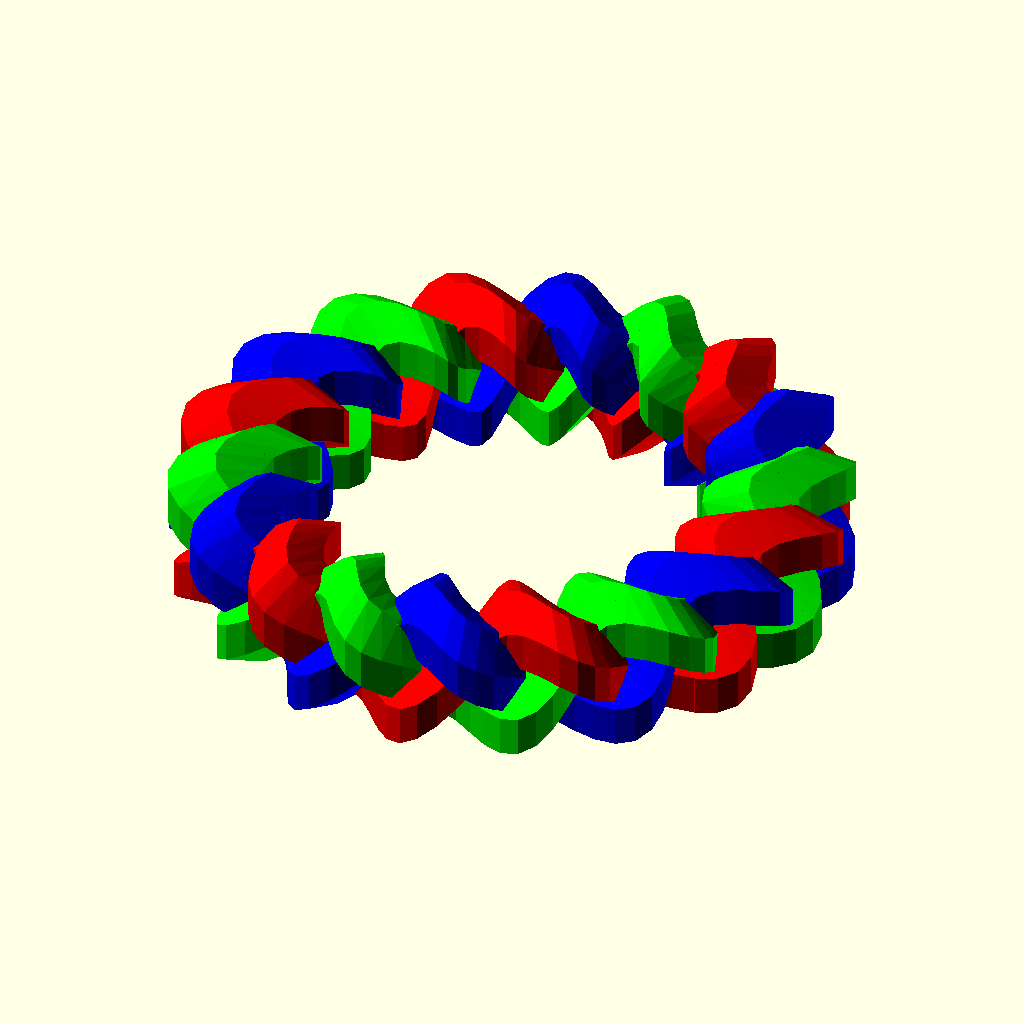
Cell 1: rendered with the file's own defaults.
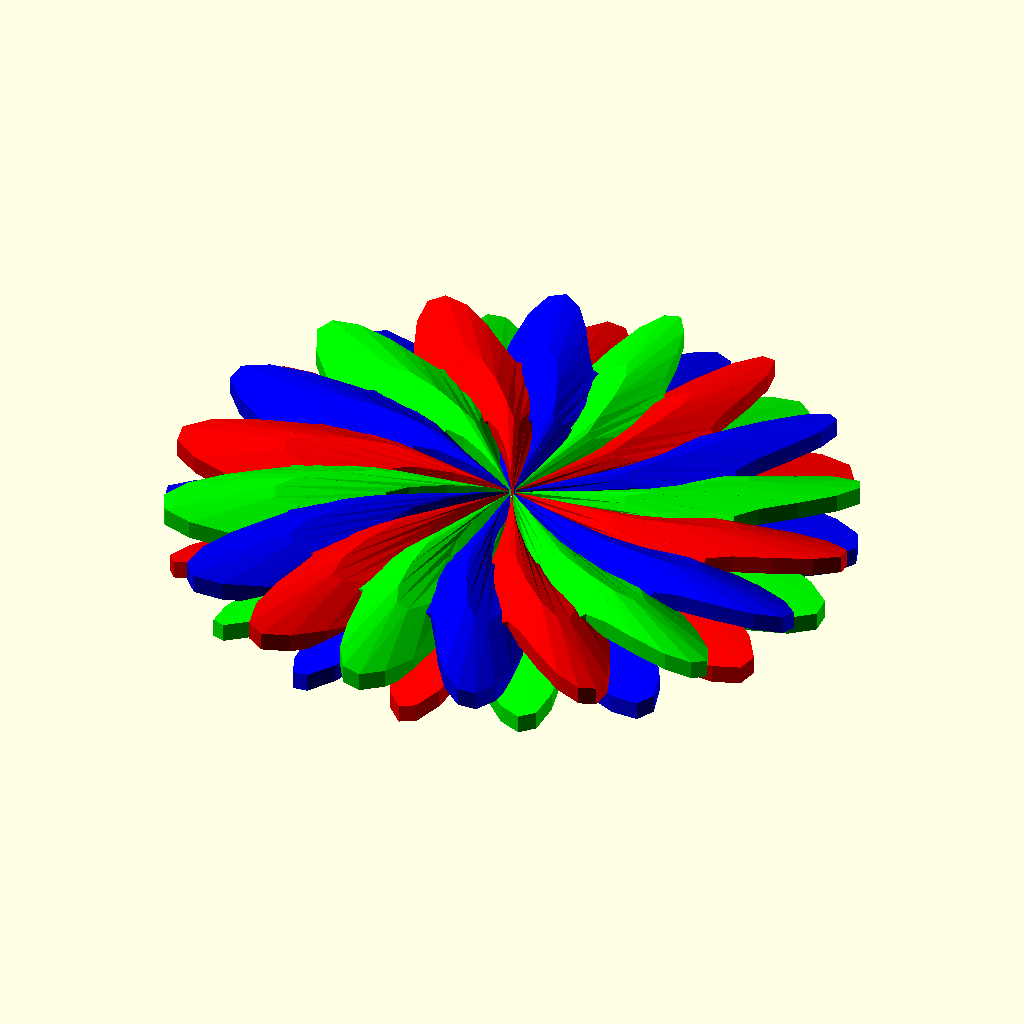
Cell 2 — thickness set to 10, the other parameters unchanged.
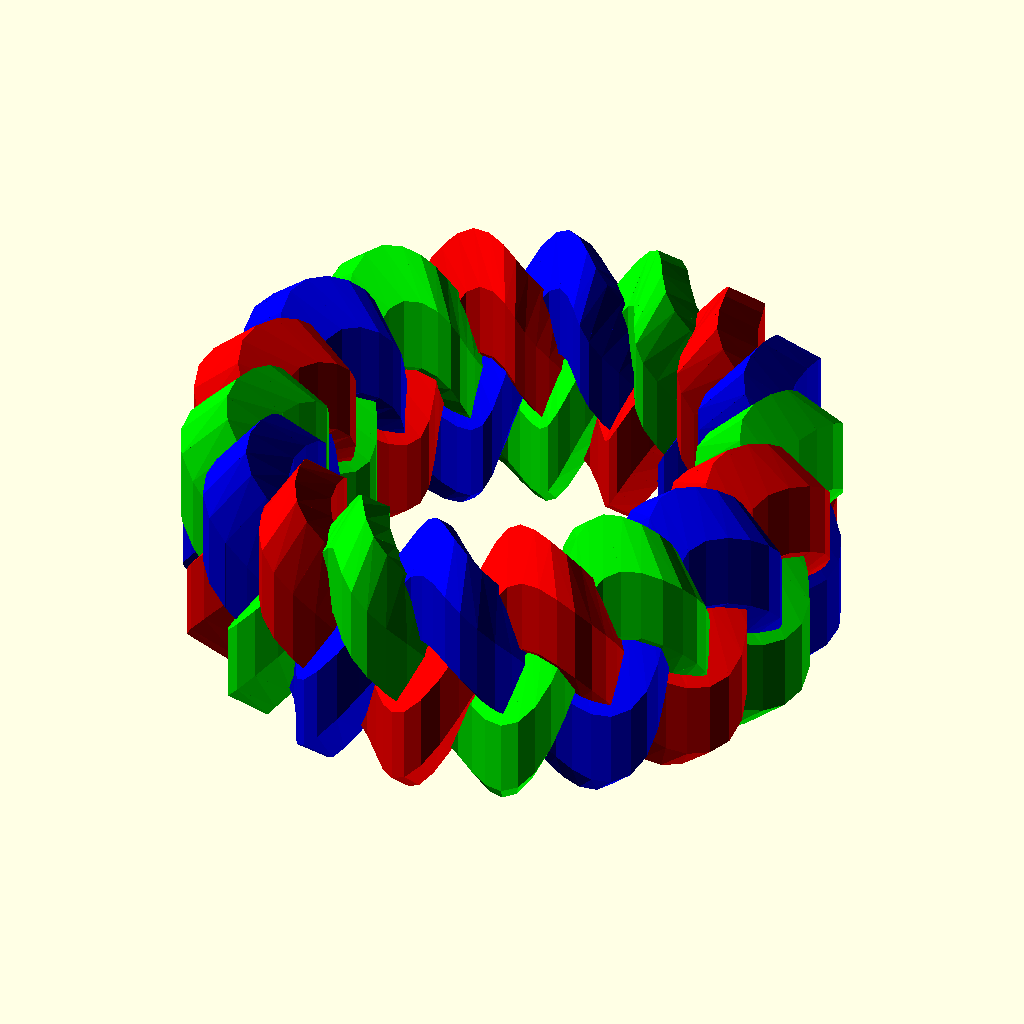
Cell 3: the same model with ringheight = 6.
All cells are drawn from the same view direction (rotation 55°, 0°, 25°, orthographic, colour scheme Cornfield), but the view is re-fitted for each cell, so position and scale can differ between cells as well as the parameter.
The OpenSCAD source (inputs/thingiverse/files/thing-2057925/files/BraidedRing.scad):
/* [Ring Maker] */
// this uses a lot of hull commands, and thus takes a while to load.

//bare in mind that printers often print weird, so it might scaled in your slicer or cleaned up

//BEGIN CUSTOMIZER VARIABLES  
/*[Sizing]*/
Country="United States"; //[United States,Canada,Mexico,United Kingdom,Ireland,Australia,New Zealand,South Africa,Italy,Spain,Netherlands,Switzerland,India,China,South America,Japan,France,Germany,Austria,Belgium,Scandinavia]
//Format half sizes like that, regular sizes no spaces, always use capital letters if needed.
sizeValue= "7 1/4";

/* [Ring Options] */
//work in progress
ringheight=3;
//ditto
thickness=2;//[1:0.5:10]
//higher step takes more time but looks less blocky.
step = 10;//[.5:.5:20]
$fn=6;
//END CUSTOMIZER VARIABLES

/* [Hidden] */
US_Countries=["US","United States","Canada","Mexico"];
UK_Countries=["UK","United Kingdom","Ireland","Australia","New Zealand","South Africa"];
Spain_Countries=["ES","Italy","Spain","Netherlands","Switzerland"];
India_Countries=["IN","India"];
China_Countries=["CI","China","South America"];
Japan_Countries=["JP","Japan"];
ISO_Countries=["EU","France","Germany","Austria","Belgium","Scandinavia"];
//https://en.wikipedia.org/wiki/Ring_size

//USSizes_All =[12.04,12.24  ,12.45,12.65  ,12.85  ,13.06  ,13.26 ,13.46  ,13.67  ,13.87  ,14.07 ,14.27  ,14.48  ,14.68  ,14.88 ,15.09  ,15.29  ,15.49  ,15.7   ,15.9   ,16.1   ,16.31  ,16.51  ,16.71  ,16.92  ,17.12  ,17.32  ,17.53  ,17.73  ,17.93  ,18.14  ,18.34  ,18.54  ,18.75  ,18.95  ,19.15  ,19.35  ,19.56  ,19.76  ,19.96   ,20.17   ,20.37   ,20.57  ,20.78   ,20.98   ,21.18   ,21.39  ,21.59   ,21.79   ,22      ,22.2   ,22.4    ,22.61   ,22.81   ,23.01  ,23.22   ,23.42   ,23.62   ,23.83  ];
//USValues_All=["1/2","3/4"  ,"1"  ,"1 1/4","1 1/2","1 3/4","2"   ,"2 1/4","2 1/2","2 3/4","3"   ,"3 1/4","3 1/2","3 3/4","4"   ,"4 1/4","4 1/2","4 3/4","5"    ,"5 1/4","5 1/2","5 3/4","6"    ,"6 1/4","6 1/2","6 3/4","7"    ,"7 1/4","7 1/2","7 3/4","8"    ,"8 1/4","8 1/2","8 3/4","9"    ,"9 1/4","9 1/2","9 3/4","10"   ,"10 1/4","10 1/2","10 3/4","11"   ,"11 1/4","11 1/2","11 3/4","12"   ,"12 1/4","12 1/2","12 3/4","13"   ,"13 1/4","13 1/2","13 3/4","14"   ,"14 1/4","14 1/2","14 3/4","15"   ];
//UKValues_All=["A"  ,"A 1/2","B"  ,"B 1/2","C"    ,"C 1/2","D"   ,"D 1/2","E"    ,"E 1/2","F"   ,"F 1/2","G"    ,"G 1/2","H"   ,"H 1/2","I"    ,"J"    ,"J 1/2","K"    ,"K 1/2","L"    ,"L 1/2","M"    ,"M 1/2","N"    ,"N 1/2","O"    ,"O 1/2","P"    ,"P 1/2","Q"    ,"Q 1/2","R"    ,"R 1/2","S"    ,"S 1/2","T"    ,"T 1/2","U"     ,"U 1/2" ,"V"     ,"V 1/2","W"     ,"W 1/2" ,"X"     ,"X 1/2","Y"     ,"Z"  ];
//China_All   =[""   ,""     ,"1"  ,""     ,""     ,""     ,"2"   ,""     ,"3"    ,""     ,"4"   ,"5"    ,""     ,"6"    ,"7"   ,""     ,"8"    ,""     ,"9"    ,""     ,"10"   ,""     ,"11"   ,"12"   ,"13"   ,""     ,"14"   ,""     ,"15"   ,""     ,"16"   ,""     ,"17"   ,""     ,"18"   ,""     ,"19"   ,""     ,"20"   ,"21"    ,"22"    ,""      ,"23"   ,""      ,"24"    ,""      ,"25"   ,""      ,"26"    ,""      ,"27"   ,""      ,""      ,""      ,""     ,""      ,""      ,""      ,""     ];
//India_All   =[""   ,""     ,""   ,""     ,""     ,"1"    ,"2"   ,""     ,"3"    ,"4"    ,""    ,"5"    ,""     ,"6"    ,""    ,"7"    ,"8 1/2","9"    ,""     ,"10"   ,""     ,"11"   ,"12"   ,""     ,"13"   ,""     ,"14"   ,"15"   ,""     ,"16"   ,"17"   ,""     ,"18"   ,"19"   ,""     ,"20"   ,"21"   ,""     ,"22"   ,"23"    ,""      ,"24"    ,"25"   ,""      ,"26"    ,""      ,"27    ,"28"    ," "     ,"29"    ,"30"   ,""      ,"31"    ,"32"    ,""     ,"33"    ,""      ,"34"    ,"35"   ];
//Spain_All   =[""   ,""     ,""   ,""     ,"0.5"  ,"1"    ,"1.75","2.25" ,"3"    ,"3.5"  ,"4.25","4.75" ,"5.5"  ,"6"    ,"6.75","7.5"  ,"8"    ,"8.75" ,"9.25" ,"10"   ,"10.5" ,"11.25","11.75","12.5" ,"13.25","13.75","14.5" ,"15"   ,"15.75","16.25","17"   ,"17.5" ,"18.25","19"   ,"19.5" ,"20.25","20.75","21.5" ,"22"   ,"22.75" ,"23.25" ,"24"    ,"24.75","25.25" ,"26"    ,"26.5"  ,"27.25","27.75" ,"28.5"  ,"29"    ,"29.75","30.5"  ,"31"    ,"31.75" ,"32.25","33"    ,"33.5"  ,"34.25" ,"34.75"];
//source : https://www.kuberbox.com/blog/international-ring-size-conversion-chart/




if (search([Country],US_Countries)[0]>0)
{
  USValues_All=["1/2","3/4"   ,"1"  ,"1 1/4"  ,"1 1/2"  ,"1 3/4"  ,"2"     ,"2 1/4"  ,"2 1/2"  ,"2 3/4"  ,"3"     ,"3 1/4"  ,"3 1/2"  ,"3 3/4"  ,"4"     ,"4 1/4"  ,"4 1/2"  ,"4 3/4" ,"5"     ,"5 1/4"  ,"5 1/2" ,"5 3/4"  ,"6"      ,"6 1/4" ,"6 1/2"  ,"6 3/4"  ,"7"      ,"7 1/4"  ,"7 1/2"  ,"7 3/4" ,"8"      ,"8 1/4" ,"8 1/2"  ,"8 3/4" ,"9"     ,"9 1/4"  ,"9 1/2"  ,"9 3/4" ,"10"     ,"10 1/4"  ,"10 1/2"  ,"10 3/4" ,"11"     ,"11 1/4" ,"11 1/2"  ,"11 3/4" ,"12"     ,"12 1/4" ,"12 1/2"  ,"12 3/4"  ,"13"     ,"13 1/4"   ,"13 1/2"  ,"13 3/4" ,"14"     ,"14 1/4"  ,"14 1/2"  ,"14 3/4"  ,"15"      ];
  USSizes_All =[12.04,12.24   ,12.45,12.65    ,12.85    ,13.06    ,13.26   ,13.46    ,13.67    ,13.87    ,14.07   ,14.27    ,14.48    ,14.68    ,14.88   ,15.09    ,15.29    ,15.49   ,15.7    ,15.9     ,16.1    ,16.31    ,16.51    ,16.71   ,16.92    ,17.12    ,17.32    ,17.53    ,17.73    ,17.93   ,18.14    ,18.34   ,18.54    ,18.75   ,18.95   ,19.15    ,19.35    ,19.56   ,19.76    ,19.96     ,20.17     ,20.37    ,20.57    ,20.78    ,20.98     ,21.18    ,21.39    ,21.59    ,21.79     ,22        ,22.2     ,22.4       ,22.61     ,22.81    ,23.01    ,23.22     ,23.42     ,23.62     ,23.83     ];
  ring(USSizes_All[search([str(sizeValue)],USValues_All)[0]]);  
}

else if (search([Country],ISO_Countries)[0]>0)
{
  EUValues_All =["44","45","46","47","48","49","50","51","52","53","54","55","56","57","58","59","60","61","62","63","64","65","66","67","68","69","70","71"];
  EUSizes_All  =[14.01,14.33,14.65,14.97,15.29,15.61,15.92,16.24,16.56,16.88,17.2,17.52,17.83,18.15,18.47,18.79,19.11,19.43,19.75,20.06,20.38,20.7,21.02,21.34,21.66,21.97,22.29,22.61];
  //source : http://www.cartier.fr/fr/services/le-guide-cartier/guide-des-tailles/guide-des-tailles-bagues/-10402.html
  ring(EUSizes_All[search([str(sizeValue)],EUValues_All)[0]]);  
}

else if (search([Country],Spain_Countries)[0]>0)
{
  SpainValues_All =["0.5", "1"  , "1.75", "2.25", "3"  , "3.5", "4.25", "4.75", "5.5", "6"  , "6.75", "7.5", "8"  , "8.75", "9.25", "10", "10.5", "11.25", "11.75", "12.5", "13.25", "13.75", "14.5", "15" , "15.75", "16.25", "17" , "17.5", "18.25", "19" , "19.5", "20.25", "20.75", "21.5", "22" , "22.75", "23.25", "24" , "24.75", "25.25", "26" , "26.5", "27.25", "27.75", "28.5", "29", "29.75", "30.5", "31" , "31.75", "32.25", "33" , "33.5", "34.25", "34.75"];
  SpainSizes_All  =[12.85, 13.06, 13.26 , 13.46 , 13.67, 13.87, 14.07 , 14.27 , 14.48, 14.68, 14.88 , 15.09, 15.29, 15.49 , 15.7  , 15.9, 16.1  , 16.31  , 16.51  , 16.71 , 16.92  , 17.12  , 17.32 , 17.53, 17.73  , 17.93  , 18.14, 18.34 , 18.54  , 18.75, 18.95 , 19.15  , 19.35  , 19.56 , 19.76, 19.96  , 20.17  , 20.37, 20.57  , 20.78  , 20.98, 21.18 , 21.39  , 21.59  , 21.79 , 22  , 22.2   , 22.4  , 22.61, 22.81  , 23.01  , 23.22, 23.42 , 23.62  , 23.83  ];
  ring(SpainSizes_All[search([str(sizeValue)],SpainValues_All)[0]]);  
}

else if (search([Country],UK_Countries)[0]>0)
{
  UKValues_All=["A"  , "A 1/2", "B"  , "B 1/2", "C"  , "C 1/2", "D"  , "D 1/2", "E"  , "E 1/2", "F"  , "F 1/2", "G"  , "G 1/2", "H"  , "H 1/2", "I"  , "J"  , "J 1/2", "K" , "K 1/2", "L"  , "L 1/2", "M"  , "M 1/2", "N"  , "N 1/2", "O"  , "O 1/2", "P"  , "P 1/2", "Q"  , "Q 1/2", "R"  , "R 1/2", "S"  , "S 1/2", "T"  , "T 1/2", "U"  , "U 1/2", "V"  , "V 1/2", "W"  , "W 1/2", "X"  , "X 1/2", "Y"  , "Z"  , "Z 1/2", "Z1", "Z2" , "Z3" , "Z4" ];
  UKSizes_All =[12.04, 12.24  , 12.45, 12.65  , 12.85, 13.06  , 13.26, 13.46  , 13.67, 13.87  , 14.07, 14.27  , 14.48, 14.68  , 14.88, 15.09  , 15.29, 15.49, 15.7   , 15.9, 16.1   , 16.31, 16.51  , 16.71, 16.92  , 17.12, 17.32  , 17.53, 17.73  , 17.93, 18.14  , 18.34, 18.54  , 18.75, 18.95  , 19.15, 19.35  , 19.56, 19.76  , 19.96, 20.17  , 20.37, 20.57  , 20.78, 20.98  , 21.18, 21.39  , 21.59, 21.79, 22     , 22.4, 22.81, 23.01, 23.42];
  ring(UKSizes_All[search([str(sizeValue)],UKValues_All)[0]]);  
}

else if (search([Country],India_Countries)[0]>0)
{
  IndiaValues_Main   =["1"      ,"2"     ,"3"      ,"4"      ,"5"      ,"6"      ,"7"      ,"8 1/2"  ,"9"     ,"10"     ,"11"     ,"12"     ,"13"     ,"14"     ,"15"     ,"16"    ,"17"     ,"18"     ,"19"    ,"20"     ,"21"     ,"22"     ,"23"      ,"24"     ,"25"     ,"26"      ,"27"      ,"28"     ,"29"      ,"30"     ,"31"      ,"32"     ,"33"      ,"34"      ,"35"      ];
  IndiaSizes_Main    =[13.06    ,13.26   ,13.67    ,13.87    ,14.27    ,14.68    ,15.09    ,15.29    ,15.49   ,15.9     ,16.31    ,16.51    ,16.92    ,17.32    ,17.53    ,17.93   ,18.14    ,18.54    ,18.75   ,19.15    ,19.35    ,19.76    ,19.96     ,20.37    ,20.57    ,20.98     ,21.39    ,21.59    ,22        ,22.2     ,22.61     ,22.81    ,23.22     ,23.62     ,23.83     ];
  ring(IndiaSizes_Main[search([str(sizeValue)],IndiaValues_Main)[0]]);  
}

else if (search([Country],China_Countries)[0]>0)
{
  ChinaValues_Main   =["1"  ,"2"     ,"3"      ,"4"     ,"5"      ,"6"      ,"7"     ,"8"      ,"9"     ,"10"    ,"11"     ,"12"    ,"13"     ,"14"     ,"15"     ,"16"     ,"17"     ,"18"    ,"19"     ,"20"     ,"21"      ,"22"      ,"23"     ,"24"      ,"25"    ,"26"      ,"27"     ];
  ChinaSizes_Main    =[12.45,13.26   ,13.67    ,14.07   ,14.27    ,14.68    ,14.88   ,15.29    ,15.7    ,16.1    ,16.51    ,16.71   ,16.92    ,17.32    ,17.73    ,18.14    ,18.54    ,18.95   ,19.35    ,19.76    ,19.96     ,20.17     ,20.57    ,20.98     ,21.39   ,21.79     ,22.2     ];
  ring(ChinaSizes_Main[search([str(sizeValue)],ChinaValues_Main)[0]]);  
}

else if (search([Country],Japan_Countries)[0]>0)
{
  JapanSizes_All    =[12.37,13.21   ,13.61    ,14.05   ,14.36    ,14.56    ,14.86    ,15.27    ,15.7     ,16       ,16.51   ,16.92    ,17.35    ,17.75    ,18.19    ,18.53   ,18.89   ,19.41    ,19.84   ,20.02    ,19.96     ,20.68    ,21.08    ,21.49    ,21.89    ,22.33     ];
  JapanValues_All   =["1"  ,"2"     ,"3"      ,"4"     ,"5"      ,"6"      ,"7"      ,"8"      ,"9"      ,"10"     ,"12"    ,"13"     ,"14"     ,"15"     ,"16"    ,"17"     ,"18"    ,"19"     ,"20"     ,"21"      ,"22"    ,"23"     ,"24"     ,"25"     ,"26"     ,"27"  ];
  //JapanSource="http://www.ringsizes.co/"
  ring(JapanSizes_All[search([str(sizeValue)],JapanValues_All)[0]]);  
}

else
  ring(sizeValue);

//The fun logic is below, Just due to thingiverse standards can't leave all that alone in a seperate file.

module sweepAlongPath(step  = 3, end = 360, current = 0, radi)
{
  //the function:
  hull(){
    rotate([0,90,current])
      linear_extrude(.0001)
        translate([ringheight*cos(3*current)*cos(3*current),
            radi+thickness/2+thickness/2*sin(12*current)])
          scale([ringheight/2,thickness])
            circle();
    rotate([0,90,current+step])
      linear_extrude(.0001)
        translate([ringheight*cos(3*(current+step))*cos(3*(current+step)),
            radi+thickness/2+thickness/2*sin(12*(current+step))])
            scale([ringheight/2,thickness])
              circle();
  }
  if(current+step < end)
    sweepAlongPath(step = step, end = end, current = current + step, radi = radi);
}

module ring(diameter){
  color([.9,0,0])
    sweepAlongPath(radi = diameter/2); 
  color([0,.9,0])
    rotate([0,0,20])
      sweepAlongPath(radi = diameter/2);
  color([0,0,.9])
    rotate([0,0,20*2])
      sweepAlongPath(radi = diameter/2);
}
Customizer parameters (derived from the source; name, type, default, range or options):
Country: string, default "United States", options "United States", "Canada", "Mexico", "United Kingdom", "Ireland", "Australia", "New Zealand", "South Africa", "Italy", "Spain", "Netherlands", "Switzerland", "India", "China", "South America", "Japan", "France", "Germany", "Austria", "Belgium", "Scandinavia"
sizeValue: string, default "7 1/4"
ringheight: number, default 3
thickness: number, default 2, range 1 to 10, step 0.5
step: number, default 10, range 0.5 to 20, step 0.5
